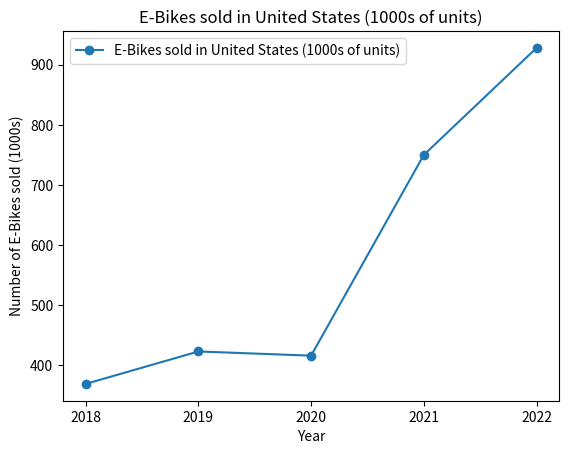

Python code for this plot:
import pandas as pd
import matplotlib.pyplot as plt
# Define the data as a dictionary
data = {'Year': [2018, 2019, 2020, 2021, 2022],
    	'E-Bikes sold in United States (1000s of units)': [369, 423, 416, 750, 928]}

# Convert the data into a pandas DataFrame
df = pd.DataFrame(data)

# Set the Year column as the index
df = df.set_index('Year')

# Create a list of years to use as the x-axis
years = range(df.index.min(), df.index.max()+1)

# Plot the data as a line graph
df.plot(kind='line', marker='o', xticks=years)

# Add title and labels to the graph
plt.title('E-Bikes sold in United States (1000s of units)')
plt.xlabel('Year')
plt.ylabel('Number of E-Bikes sold (1000s)')

# Display the graph
plt.show()
